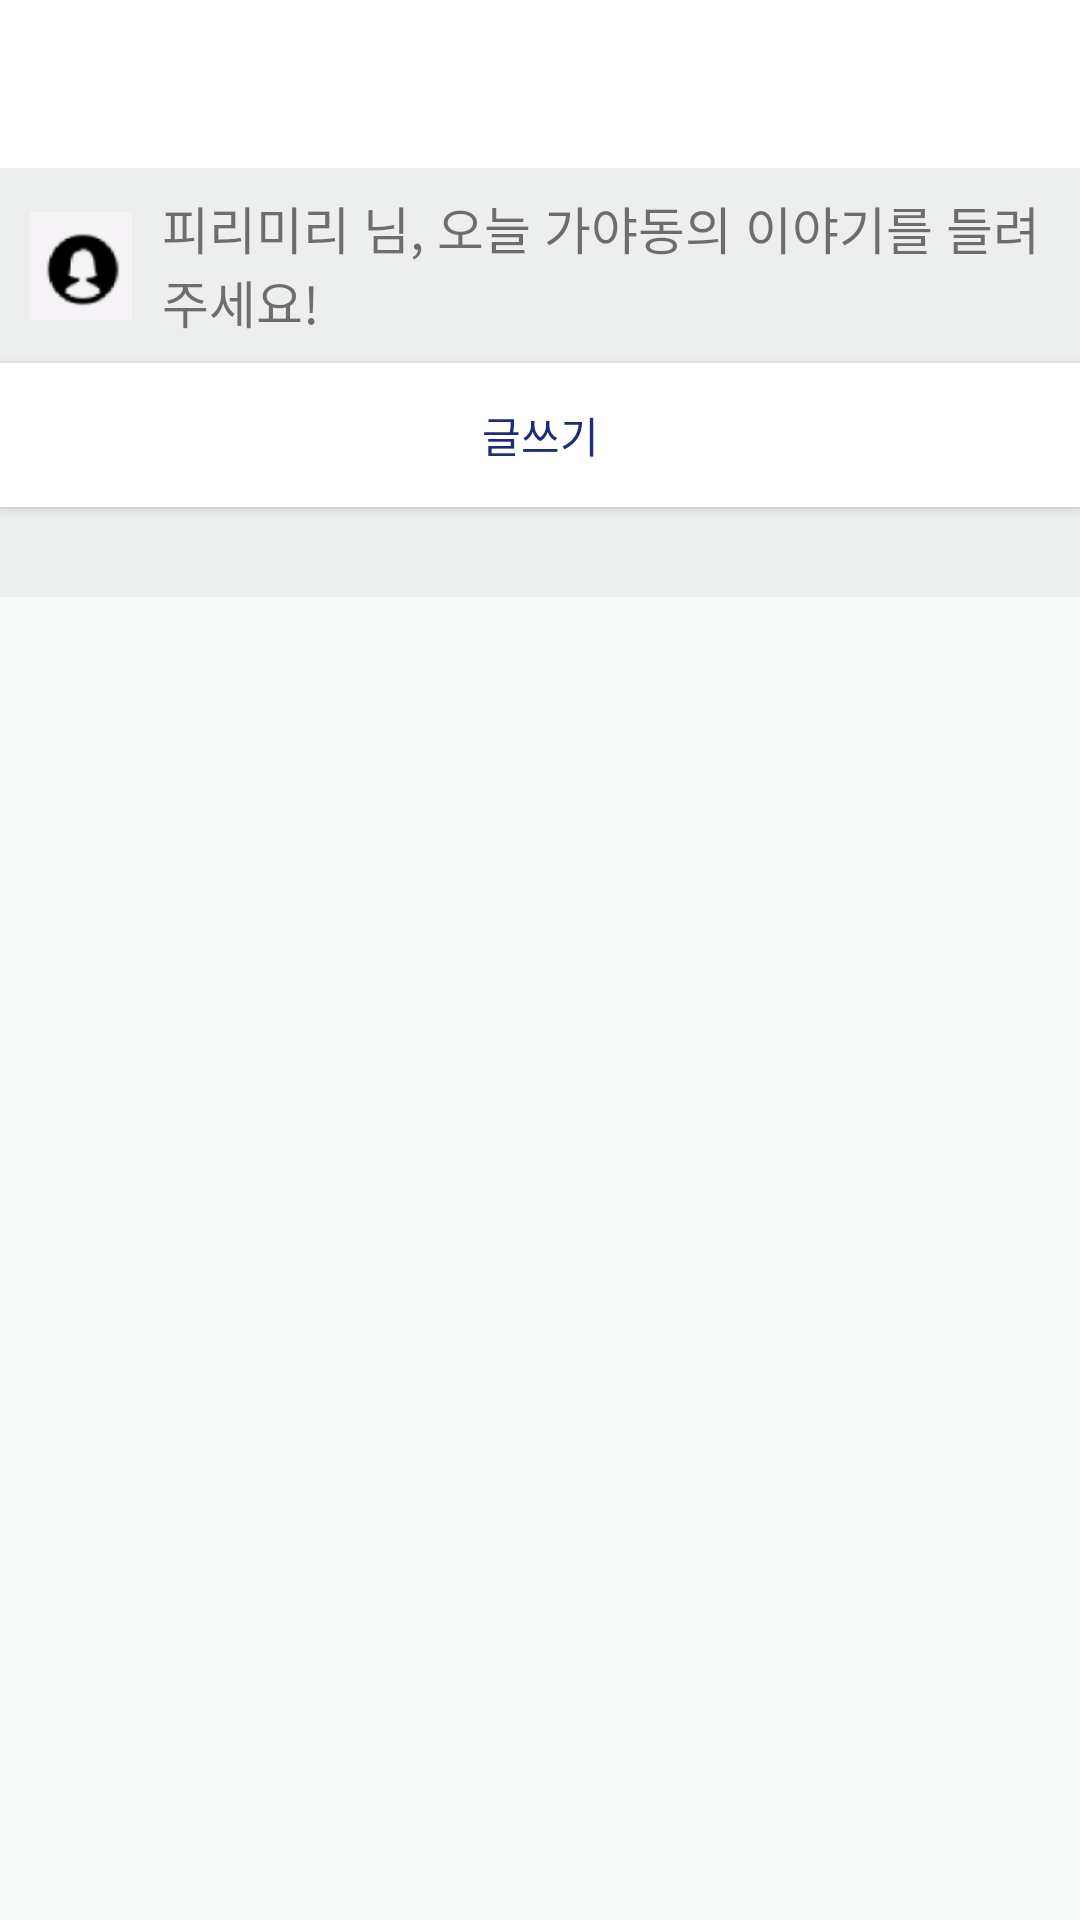

Android layout source for this screen:
<!-- AndroidManifest.xml: application theme Theme.TeamProject -->
<!-- res/layout/community_main.xml -->
<?xml version="1.0" encoding="utf-8"?>
<androidx.coordinatorlayout.widget.CoordinatorLayout xmlns:android="http://schemas.android.com/apk/res/android"
    xmlns:tools="http://schemas.android.com/tools"
    xmlns:app="http://schemas.android.com/apk/res-auto"


    android:layout_width="match_parent"
    android:layout_height="match_parent">

    <androidx.core.widget.NestedScrollView
        android:layout_width="match_parent"
        android:layout_height="match_parent"


        app:layout_behavior="com.google.android.material.appbar.AppBarLayout$ScrollingViewBehavior">

        <LinearLayout
            android:layout_width="match_parent"
            android:layout_height="match_parent"
            android:background="#F8F9F9"
            android:orientation="vertical">

            <androidx.appcompat.widget.Toolbar
                android:id="@+id/app_toolbar_chat"
                android:layout_width="match_parent"
                android:layout_height="wrap_content"
                android:background="#FFFFFF"
                android:minHeight="?attr/actionBarSize"
                android:theme="?attr/actionBarTheme" />

            <LinearLayout
                android:layout_width="match_parent"
                android:layout_height="65dp"
                android:background="#38C4C4C4"
                android:orientation="horizontal"
                android:paddingLeft="10dp"
                android:paddingRight="10dp">

                <ImageView
                    android:id="@+id/imageView7"
                    android:layout_width="wrap_content"
                    android:layout_height="wrap_content"
                    android:layout_weight="1"
                    app:srcCompat="@drawable/prop2" />

                <TextView
                    android:id="@+id/textView24"
                    android:layout_width="wrap_content"
                    android:layout_height="match_parent"
                    android:layout_weight="1"
                    android:gravity="center_vertical"
                    android:paddingLeft="10dp"
                    android:text="피리미리 님, 오늘 가야동의 이야기를 들려주세요!"
                    android:textSize="17dp" />
            </LinearLayout>

            <Button
                android:id="@+id/community_write"
                android:layout_width="match_parent"
                android:layout_height="wrap_content"
                android:background="#ffffff"
                android:text="글쓰기"
                android:textColor="#1d2b78"
                app:backgroundTint="#FFFFFF" />

            <TextView
                android:id="@+id/textView26"
                android:layout_width="match_parent"
                android:layout_height="30dp"
                android:background="#38C4C4C4" />

            <TextView
                android:id="@+id/textView27"
                android:layout_width="match_parent"
                android:layout_height="wrap_content" />


            <androidx.recyclerview.widget.RecyclerView
                android:id="@+id/Commu_recycler"
                android:layout_width="match_parent"
                android:layout_height="570dp" />

            <FrameLayout
                android:id="@+id/Main_Frame"
                android:layout_width="match_parent"
                android:layout_height="0dp"
                app:layout_constraintBottom_toTopOf="@+id/bottomNavi"
                app:layout_constraintEnd_toEndOf="parent"
                app:layout_constraintHorizontal_bias="0.0"
                app:layout_constraintStart_toStartOf="parent"
                app:layout_constraintTop_toTopOf="parent">

            </FrameLayout>

        </LinearLayout>

    </androidx.core.widget.NestedScrollView>


</androidx.coordinatorlayout.widget.CoordinatorLayout>
<!-- resources referenced by this layout -->
<resources>
  <!-- drawable prop2: png bitmap (drawable-v24, 2999 bytes) -->
  <style name="Theme.TeamProject" parent="Theme.MaterialComponents.DayNight.DarkActionBar">
          
          <item name="colorPrimary">@color/purple_500</item>
          <item name="colorPrimaryVariant">@color/purple_700</item>
          <item name="colorOnPrimary">@color/white</item>
          
          <item name="colorSecondary">@color/teal_200</item>
          <item name="colorSecondaryVariant">@color/teal_700</item>
          <item name="colorOnSecondary">@color/black</item>
          
          <item name="android:statusBarColor" tools:targetApi="l">?attr/colorPrimaryVariant</item>
          
          <item name="windowNoTitle">true</item>
      </style>
  <color name="purple_500">#FF6200EE</color>
  <color name="purple_700">#FF3700B3</color>
  <color name="white">#FFFFFFFF</color>
  <color name="teal_200">#FF03DAC5</color>
  <color name="teal_700">#FF018786</color>
  <color name="black">#FF000000</color>
</resources>
